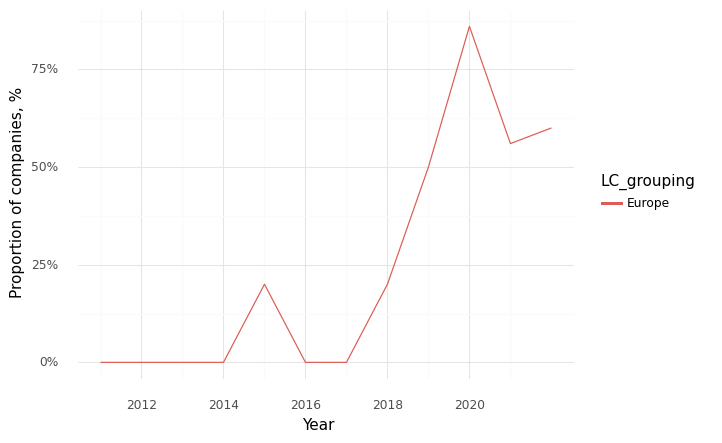

Source data for this figure (header and first rows):
, Year, LC_grouping, Climate, Health, Intersection
0, 2011, Europe, 0.0, 1.0, 0.0
1, 2012, Europe, 0.0, 0.75, 0.0
2, 2013, Europe, 0.17, 1.0, 0.0
3, 2014, Europe, 0.5, 0.75, 0.0
4, 2015, Europe, 0.4, 1.0, 0.2
5, 2016, Europe, 0.12, 0.75, 0.0
6, 2017, Europe, 0.17, 0.83, 0.0
7, 2018, Europe, 0.6, 0.8, 0.2
8, 2019, Europe, 1.0, 1.0, 0.5
9, 2020, Europe, 1.0, 1.0, 0.86
10, 2021, Europe, 0.67, 1.0, 0.56
11, 2022, Europe, 0.8, 1.0, 0.6
